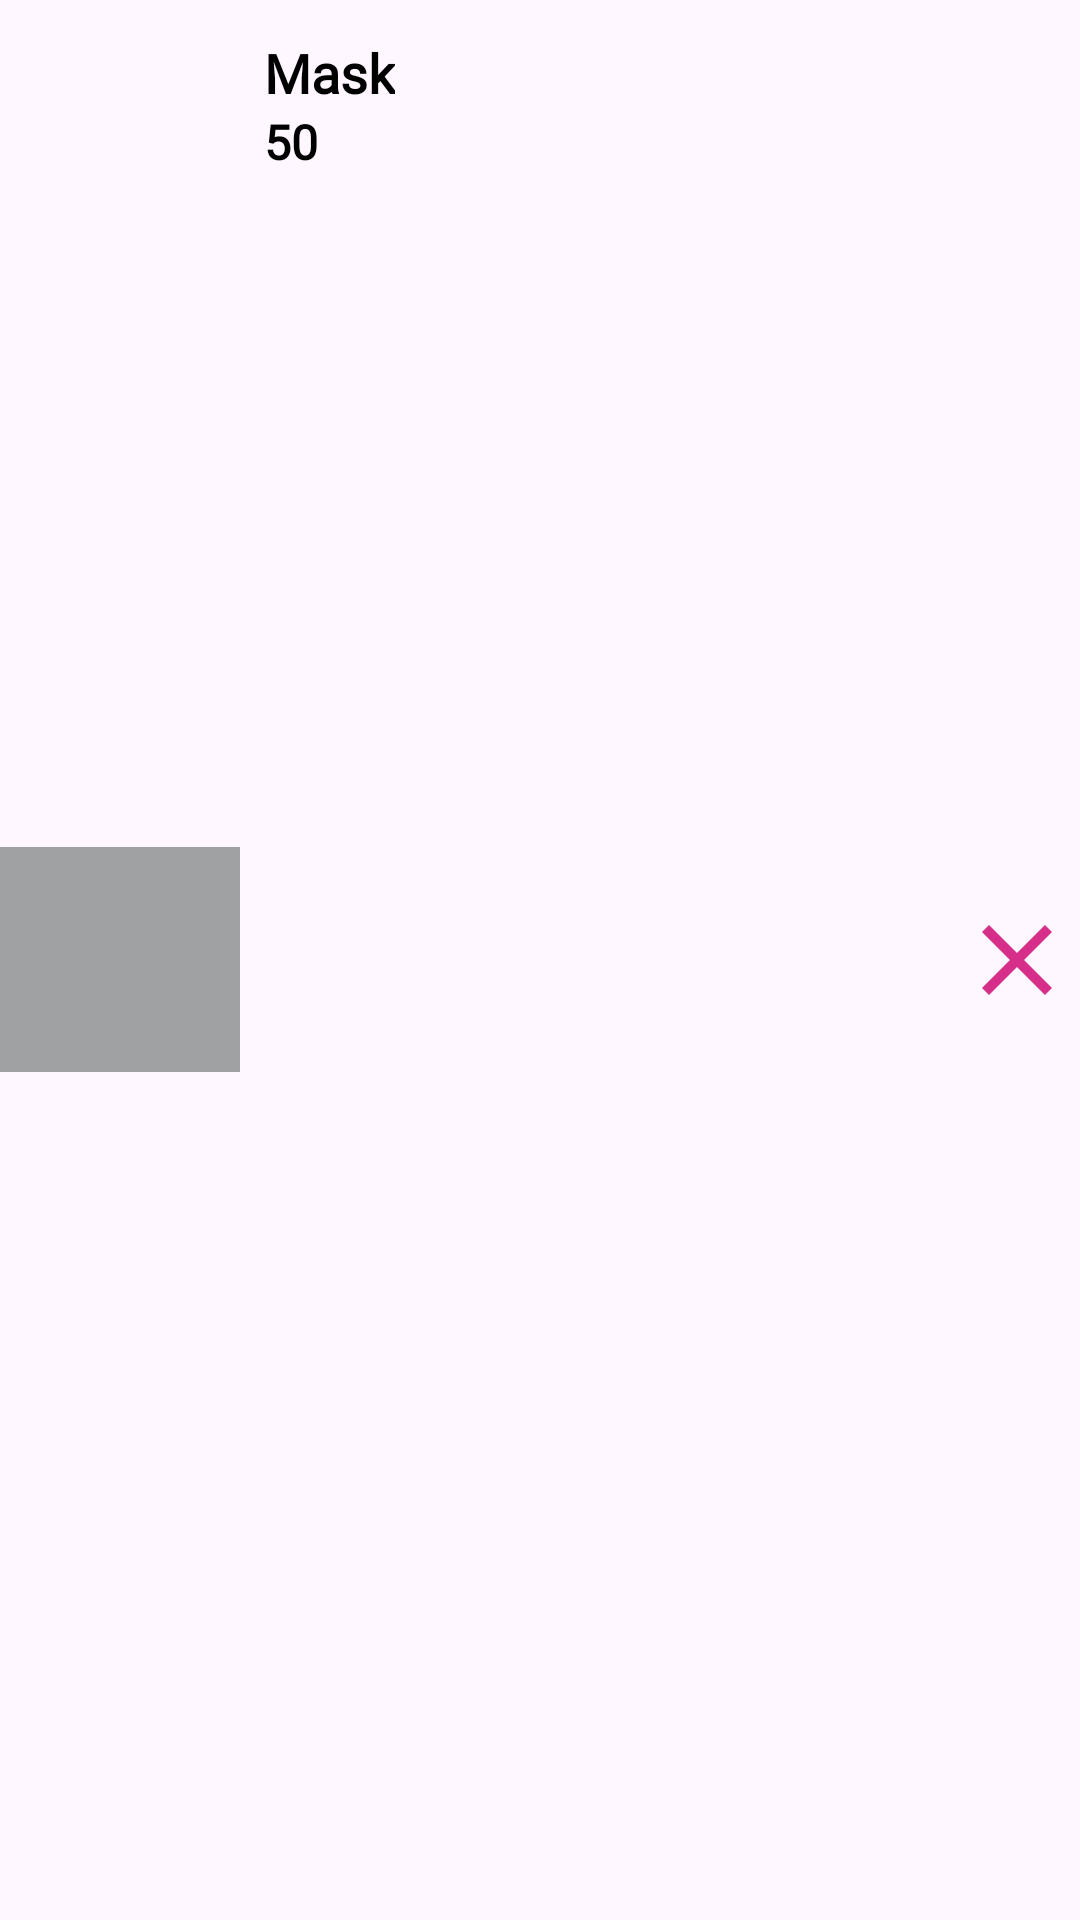

This screen was rendered from an Android layout file. Write that file and the resources it references.
<!-- AndroidManifest.xml: application theme Theme.ShoppingAPP -->
<!-- res/layout/basket_product_item.xml -->
<?xml version="1.0" encoding="utf-8"?>
<LinearLayout xmlns:android="http://schemas.android.com/apk/res/android"
    android:layout_width="match_parent"
    android:layout_height="wrap_content"
    xmlns:app="http://schemas.android.com/apk/res-auto"
    android:backgroundTint="@color/white"
    android:orientation="horizontal"
    android:gravity="center"
    app:cardElevation="0dp">

    <ImageView
        android:id="@+id/imageCartProduct"
        android:layout_width="80dp"
        android:layout_height="75dp"
        android:scaleType="centerCrop"
        android:src="@color/light_grey"
        app:layout_constraintStart_toStartOf="parent"
        app:layout_constraintTop_toTopOf="parent" />

    <LinearLayout
        android:layout_width="0dp"
        android:layout_weight="1"
        android:layout_marginStart="8dp"
        android:layout_marginTop="8dp"
        android:layout_height="match_parent"
        android:orientation="vertical">

        <TextView
            android:id="@+id/tvProductCartName"
            android:layout_width="wrap_content"
            android:layout_height="wrap_content"

            android:fontFamily="@font/poppins_light"
            android:text="Mask"
            android:textColor="@color/black"
            android:textSize="18sp"
            android:textStyle="bold"
            app:layout_constraintStart_toEndOf="@id/imageCartProduct"
            app:layout_constraintTop_toTopOf="@id/imageCartProduct"
            android:lines="1" />

        <TextView
            android:id="@+id/tvProductCartPrice"
            android:layout_width="wrap_content"
            android:layout_height="wrap_content"
            android:fontFamily="@font/poppins_light"
            android:text="50"
            android:textColor="@color/black"
            android:textSize="16sp"
            android:textStyle="bold"
            app:layout_constraintStart_toStartOf="@id/tvProductCartName"
            app:layout_constraintTop_toBottomOf="@id/tvProductCartName"/>
    </LinearLayout>



    <ImageView
        android:id="@+id/imageMinus"
        android:layout_width="40dp"
        android:layout_height="40dp"
        android:layout_marginBottom="5dp"
        android:src="@drawable/baseline_close_24"
        app:layout_constraintTop_toTopOf="parent"
        app:layout_constraintBottom_toBottomOf="parent"
        android:layout_marginTop="5dp"
        android:layout_marginEnd="1dp"
        app:layout_constraintEnd_toEndOf="parent"
        app:tint="@color/pink" />

</LinearLayout>
<!-- resources referenced by this layout -->
<resources>
  <color name="black">#FF000000</color>
  <color name="light_grey">#A0A1A3</color>
  <color name="pink">#D62F89</color>
  <color name="white">#FFFFFFFF</color>
  <!-- drawable baseline_close_24 (drawable) -->
  <vector android:height="24dp" android:tint="#A0A1A3"
      android:viewportHeight="24" android:viewportWidth="24"
      android:width="24dp" xmlns:android="http://schemas.android.com/apk/res/android">
      <path android:fillColor="@android:color/white" android:pathData="M19,6.41L17.59,5 12,10.59 6.41,5 5,6.41 10.59,12 5,17.59 6.41,19 12,13.41 17.59,19 19,17.59 13.41,12z"/>
  </vector>
  <style name="Theme.ShoppingAPP" parent="Base.Theme.ShoppingAPP" />
  <style name="Base.Theme.ShoppingAPP" parent="Theme.Material3.Light.NoActionBar">
          <item name="colorPrimary">@color/white</item>
          <item name="android:windowLightStatusBar">true</item>
      </style>
</resources>
